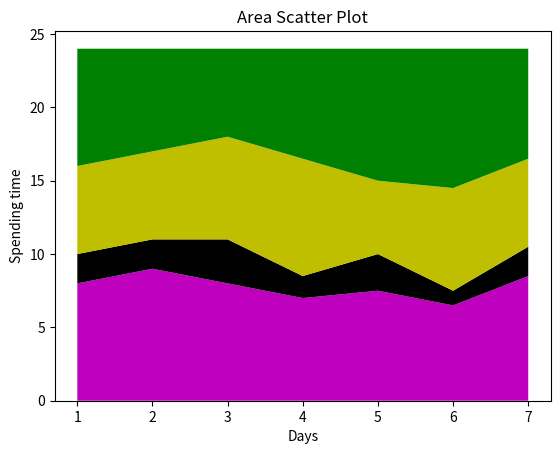

This figure's Python source:
""" Author : Juzer Shakir   ||  Created on 10 Nov 2017     ||   Last modified on 19 Dec 2017 9:18am
Topic : How to use matplotlib module in python (using area plot)
Result : Results shown in this directory named 'area_plot.png'"""

"""----------------------------------------------------------------------------------------------------------------------------------------------------------"""


#importing module
from matplotlib import pyplot as plt

#x-axis
days = [1, 2, 3, 4, 5, 6, 7]
#y-axis
#all corresponding variales values should add upto equal value
sleeping = [8, 9, 8, 7, 7.5, 6.5, 8.5]
exercise = [2, 2, 3, 1.5, 2.5, 1, 2]
studying = [6, 6, 7, 8, 5, 7, 6]
playing = [8, 7, 6, 7.5, 9, 9.5, 7.5]

#each plot for each list
plt.plot([],[], color = 'm', label = "sleeping", linewidth = 3)
plt.plot([],[], color = 'k', label = "exercise", linewidth = 3)
plt.plot([],[], color = 'y', label = "studying", linewidth = 3)
plt.plot([],[], color = 'g', label = "playing", linewidth = 3)

#will stack the plot on top of each other on a single graph
plt.stackplot(days, sleeping, exercise, studying, playing, colors = ['m','k','y','g'])

#title of graph
plt.title("Area Scatter Plot")
#labeling x-axis
plt.xlabel("Days")
#labeling y-axis
plt.ylabel("Spending time")
#displaying graph
plt.show()


#That's it!
